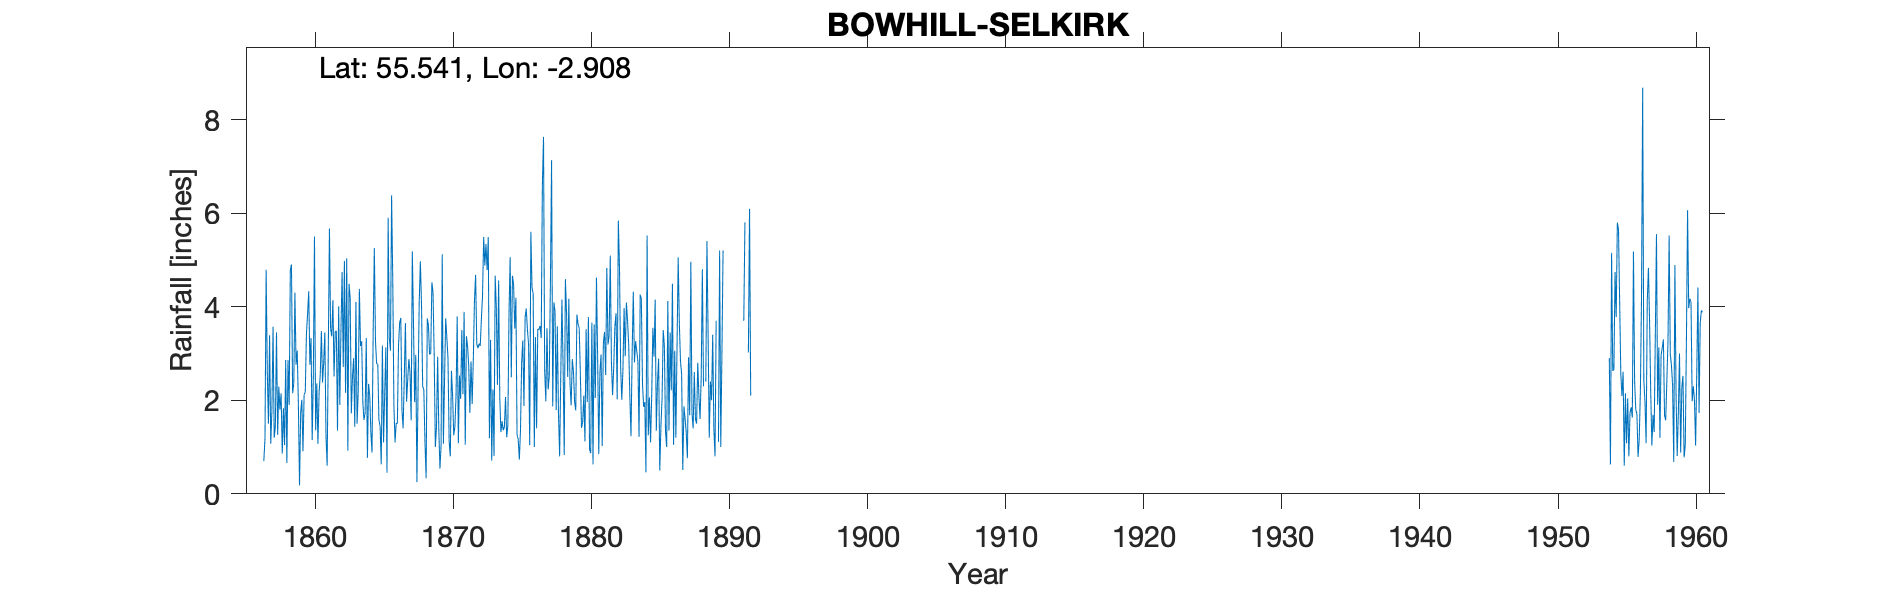

Data behind this chart, as committed beside it:
BOWHILL SELKIRK, , , , , , , , , , , , , , , , , , , , , , , 
Grid ref, NT428278, Long, -2.908, Lat, 55.54, Elevation, 537, ft, , , , , , , , , , , , , , , 
Station no, 5060/2, , , , , , , , , , , , , , , , , , , , , , 
, 1850, 1851, 1852, 1853, 1854, 1855, 1856, 1857, 1858, 1859, 1860, 1861, 1862, 1863, 1864, 1865, 1866, 1867, 1868, 1869, 1870, 1871, 1872
January, , , , , , , , 2.6, 2.15, 4.3, 4.33, 2.38, 3.48, 4.19, 1.58, 2.77, 6.38, 3.65, 4.1, 4.3, 3.34, 2.03, 4.13
February, , , , , , , , 1.5, 0.86, 2.76, 2.76, 2.81, 1.35, 1.72, 1.73, 1.57, 4.6, 1.97, 4.97, 2.99, 2.89, 3.5, 4.68
March, , , , , , , , 3.39, 1.83, 3.06, 3.33, 3.45, 4.01, 2.49, 3.33, 1.45, 1.89, 2.43, 4.04, 1, 1.12, 2.13, 3.2
April, , , , , , , , 1.07, 1.04, 1.93, 1.15, 1.23, 1.9, 2.9, 0.77, 0.63, 1.1, 2.88, 2.3, 1.43, 0.8, 3.89, 3.11
May, , , , , , , , 1.78, 2.86, 0.18, 2.5, 0.6, 3.5, 1.43, 2.35, 3.17, 1.51, 2.59, 2.22, 2.93, 2.63, 1.05, 3.21
June, , , , , , , , 3.57, 0.66, 1.73, 5.5, 3.06, 4.74, 4.1, 2.1, 1.1, 1.5, 1.57, 1.1, 1.4, 2.1, 3.37, 3.16
July, , , , , , , , 1.2, 2.86, 2.01, 1.36, 5.67, 2.71, 1.5, 1.3, 2.13, 3.16, 5.18, 0.33, 0.54, 1.25, 3.16, 3.72
August, , , , , , , , 1.44, 1.9, 0.91, 2.36, 3.53, 4.98, 2.17, 0.88, 3.13, 3.65, 3.68, 3.75, 1.04, 1.43, 2.74, 4.23
September, , , , , , , , 3.45, 4.78, 2.13, 1.07, 3.37, 2.16, 4.38, 3.49, 0.45, 3.76, 1.96, 3.6, 5.12, 2.1, 1.73, 5.49
October, , , , , , , 0.7, 1.26, 4.9, 2.17, 2.16, 4.14, 5.03, 3.16, 5.25, 5.9, 1.79, 2.97, 2.98, 1.07, 3.79, 2.83, 4.88
November, , , , , , , 1.19, 2.29, 2.15, 3.42, 2.54, 2.51, 0.92, 3.26, 3.26, 3.33, 1.4, 0.25, 3, 2.43, 1.08, 1.92, 5.34
December, , , , , , , 4.79, 1.8, 2.35, 3.84, 3.48, 3.46, 4.49, 1.96, 2.78, 3.06, 2.45, 2.25, 4.52, 3.75, 2.53, 2.88, 4.78
Total, , , , , , , , 25.35, 28.34, 28.44, 32.54, 36.21, 39.27, 33.26, 28.82, 28.69, 33.19, 31.38, 36.91, 28, 25.06, 31.23, 49.93
NOTES, , , , , , , , , , , , , , , , , , , , , , , 
NGR is from the 1950s record sheet and i…, , , , , , , , , , , , , , , , , , , , , , , 
